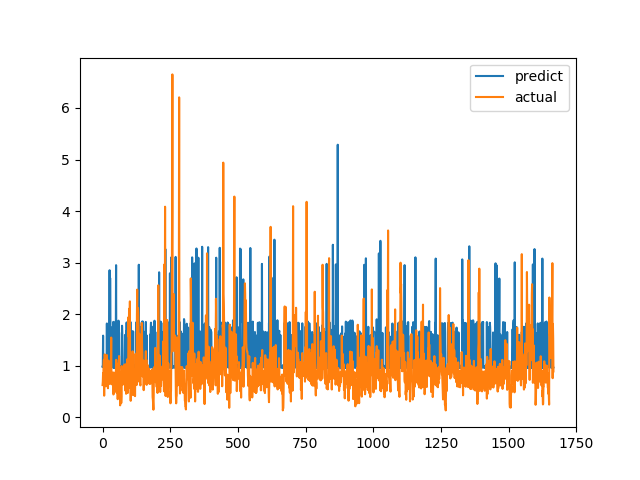

Values plotted in this chart, from the file beside it:
predict, actual
0.9799, 0.6238
0.9803, 0.6915
1.583, 0.8558
0.9723, 0.7094
0.9711, 1.015
0.9619, 1.116
0.9714, 0.4183
0.9742, 1.002
0.9763, 1.219
0.9758, 1.143
0.9606, 0.6528
0.9915, 0.6747
0.9729, 0.601
0.9642, 0.6695
0.9712, 0.6538
0.9847, 0.7814
1.819, 1.206
0.9866, 0.8469
0.9592, 0.8286
0.9576, 0.6482
0.9684, 0.5624
0.9706, 0.7183
0.9616, 1.1
0.9854, 0.9542
1.649, 0.729
0.9773, 0.6694
2.852, 0.8631
0.9548, 0.6465
2.702, 0.8223
1.819, 0.9236
0.9603, 0.8301
0.9819, 1.067
0.9631, 1.546
0.9772, 0.6827
0.9853, 0.6386
0.9819, 0.6464
0.9757, 0.6881
1.754, 0.7274
0.9779, 0.65
0.9635, 0.8694
1.851, 0.4409
0.9638, 0.4519
0.9895, 0.7575
1.837, 0.4952
0.9794, 0.6851
0.9569, 0.7244
0.9662, 0.8654
0.9679, 0.74
0.9611, 0.8071
1.574, 0.8204
2.951, 1.114
0.9705, 1.109
0.9629, 0.4751
0.9978, 1.039
0.9777, 0.9458
0.9754, 0.7878
0.9884, 0.3505
0.9602, 0.9368
0.967, 0.9868
1.874, 0.647
... 1,607 more rows
